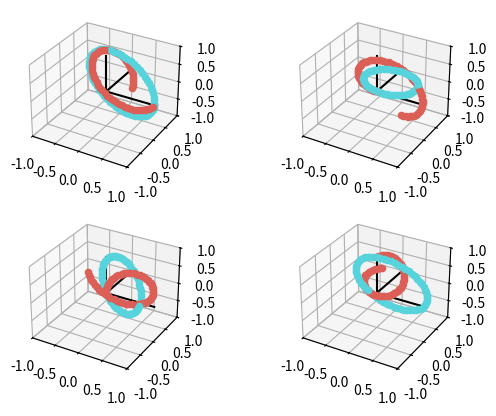

This chart was generated by the following Python code:
# visualization of the space of unitary vectors in 3D (hard to visualize more than that)
import matplotlib.pyplot as plt
from mpl_toolkits.mplot3d import Axes3D
import seaborn as sns
import numpy as np
from matplotlib.colors import hsv_to_rgb


def unitary_5d(phi_a, phi_b):

    dim = 5
    fv = np.zeros(dim, dtype='complex64')
    fv[:] = 1
    fv[1] = np.exp(1.j * phi_a)
    fv[2] = np.exp(1.j * phi_b)
    fv[3] = np.conj(fv[2])
    fv[4] = np.conj(fv[1])

    assert np.allclose(np.abs(fv), 1)
    v = np.fft.ifft(fv)
    v = v.real
    assert np.allclose(np.fft.fft(v), fv)
    assert np.allclose(np.linalg.norm(v), 1)
    return v


def random_sphere_points(n_samples=1000):
    xyz = np.random.uniform(-1, 1, size=(n_samples, 5))

    for i in range(n_samples):
        xyz[i, :] /= np.linalg.norm(xyz[i, :])

    # xyz = xyz / np.linalg.norm(xyz, axis=1) # doesnt work for some reason

    return xyz


fig = plt.figure()
dim = 5
ax = [
    fig.add_subplot(221, projection='3d'),
    fig.add_subplot(222, projection='3d'),
    fig.add_subplot(223, projection='3d'),
    fig.add_subplot(224, projection='3d'),
]
plot_limit = 1
for i in range(len(ax)):
    ax[i].set_xlim([-plot_limit, plot_limit])
    ax[i].set_ylim([-plot_limit, plot_limit])
    ax[i].set_zlim([-plot_limit, plot_limit])
    ax[i].plot([0, plot_limit], [0, 0], [0, 0], color='black')
    ax[i].plot([0, 0], [0, plot_limit], [0, 0], color='black')
    ax[i].plot([0, 0], [0, 0], [0, plot_limit], color='black')

res = 64#256#32#256#64

# xs = np.linspace(0, 4, res)
xs = np.linspace(0, 4, res)


palette = sns.color_palette("hls", 2)


# phi_as = [0, np.pi*.4999]
# phi_bs = [np.pi*.4999, 0]

phi_as = [np.pi*.4999, np.pi*.4999]
phi_bs = [np.pi*.4999*.5, -np.pi*.4999]


for k in range(2):
    u = unitary_5d(phi_as[k], phi_bs[k])
    for x in xs:
        ux = np.fft.ifft(np.fft.fft(u) ** x).real
        for i in range(len(ax)):
            ax[i].scatter(ux[(0+i)%dim], ux[(1+i)%dim], ux[(2+i)%dim], color=palette[k])
            if i == len(ax) - 1:
                print(ux)

plt.show()
